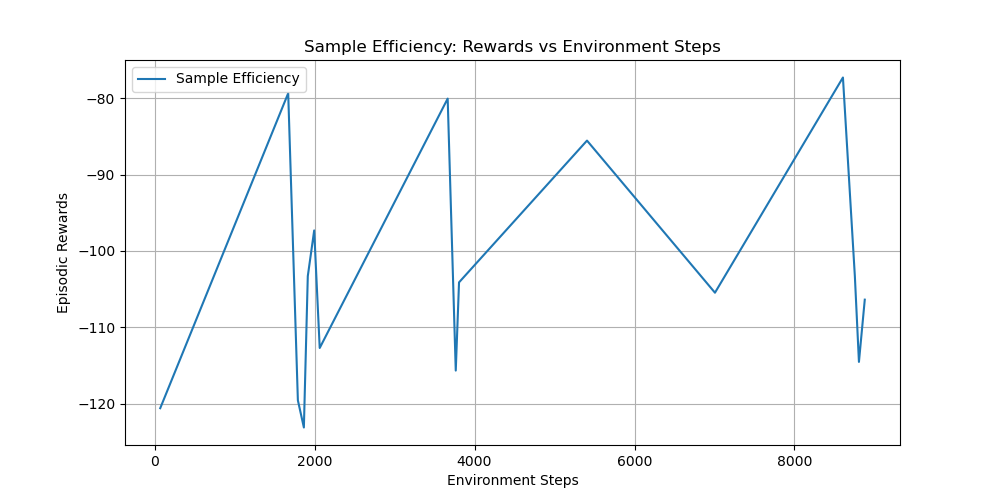

Data behind this chart, as committed beside it:
timesteps, rewards
7.000000000000000000e+01, -1.206016520000000014e+02
1.670000000000000000e+03, -7.933242099999999652e+01
1.791000000000000000e+03, -1.195633399999999966e+02
1.866000000000000000e+03, -1.231312740000000048e+02
1.915000000000000000e+03, -1.032969200000000001e+02
1.995000000000000000e+03, -9.730723100000000159e+01
2.064000000000000000e+03, -1.127130899999999940e+02
3.664000000000000000e+03, -8.003273900000000651e+01
3.765000000000000000e+03, -1.156712899999999991e+02
3.806000000000000000e+03, -1.041131630000000001e+02
5.406000000000000000e+03, -8.553566899999999862e+01
7.006000000000000000e+03, -1.054677999999999969e+02
8.606000000000000000e+03, -7.726745499999999822e+01
8.755000000000000000e+03, -1.032951889999999935e+02
8.806000000000000000e+03, -1.145360160000000036e+02
8.879000000000000000e+03, -1.063776730000000015e+02
